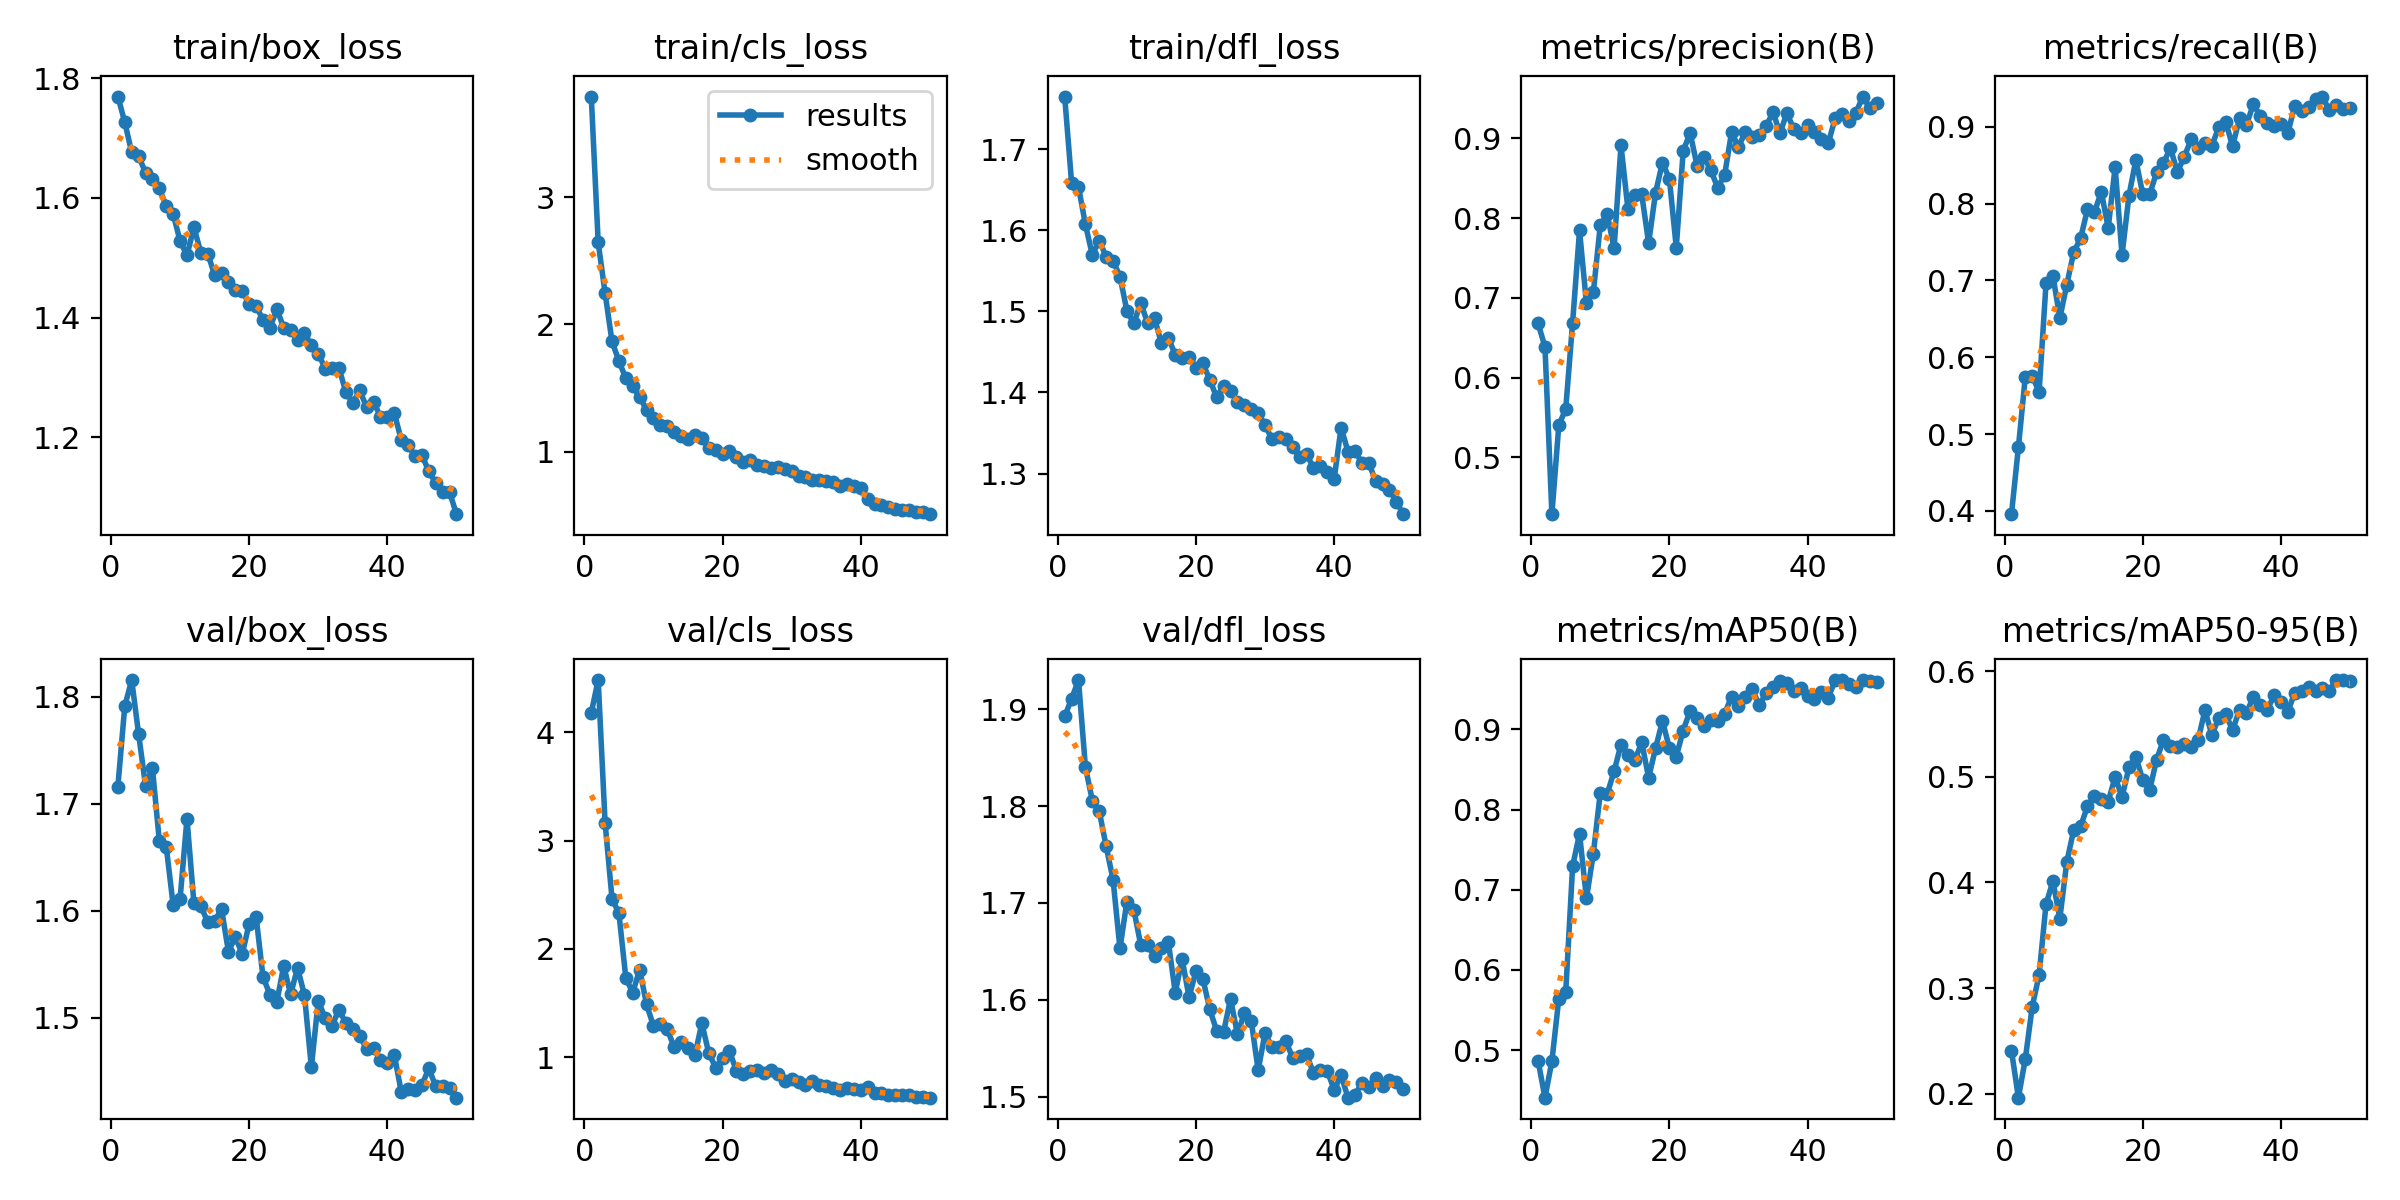

The table this chart was drawn from, first rows:
epoch, time, train/box_loss, train/cls_loss, train/dfl_loss, metrics/precision(B), metrics/recall(B), metrics/mAP50(B), metrics/mAP50-95(B), val/box_loss, val/cls_loss, val/dfl_loss, lr/pg0, lr/pg1, lr/pg2
1, 788.1, 1.769, 3.792, 1.765, 0.6678, 0.3958, 0.4867, 0.2408, 1.716, 4.182, 1.893, 0.0004127, 0.0004127, 0.0004127
2, 1531, 1.726, 2.645, 1.659, 0.6385, 0.4827, 0.4406, 0.1962, 1.791, 4.484, 1.911, 0.000813, 0.000813, 0.000813
3, 2283, 1.676, 2.247, 1.653, 0.4288, 0.5745, 0.4861, 0.2326, 1.816, 3.165, 1.93, 0.001197, 0.001197, 0.001197
4, 3008, 1.67, 1.866, 1.607, 0.5403, 0.5752, 0.5641, 0.2822, 1.765, 2.465, 1.84, 0.001176, 0.001176, 0.001176
5, 3744, 1.642, 1.712, 1.57, 0.5605, 0.5553, 0.5721, 0.3125, 1.717, 2.329, 1.806, 0.001151, 0.001151, 0.001151
6, 4473, 1.632, 1.577, 1.587, 0.669, 0.6961, 0.7294, 0.3794, 1.733, 1.732, 1.795, 0.001126, 0.001126, 0.001126
7, 5200, 1.616, 1.513, 1.568, 0.7845, 0.7059, 0.77, 0.4012, 1.665, 1.595, 1.759, 0.001102, 0.001102, 0.001102
8, 5934, 1.586, 1.431, 1.562, 0.6929, 0.651, 0.6891, 0.3658, 1.66, 1.81, 1.724, 0.001077, 0.001077, 0.001077
9, 6658, 1.573, 1.329, 1.543, 0.707, 0.6944, 0.7452, 0.4192, 1.605, 1.487, 1.653, 0.001052, 0.001052, 0.001052
10, 7396, 1.528, 1.263, 1.501, 0.7908, 0.7364, 0.8209, 0.4494, 1.611, 1.289, 1.701, 0.001027, 0.001027, 0.001027
11, 8127, 1.504, 1.206, 1.485, 0.8053, 0.7549, 0.8194, 0.4531, 1.686, 1.302, 1.693, 0.001002, 0.001002, 0.001002
12, 8855, 1.551, 1.2, 1.51, 0.7619, 0.7924, 0.8478, 0.472, 1.607, 1.258, 1.657, 0.0009778, 0.0009778, 0.0009778
13, 9580, 1.509, 1.156, 1.486, 0.8912, 0.7885, 0.8812, 0.4817, 1.604, 1.09, 1.657, 0.000953, 0.000953, 0.000953
14, 10304, 1.507, 1.122, 1.491, 0.8112, 0.8153, 0.8679, 0.4792, 1.589, 1.136, 1.645, 0.0009283, 0.0009283, 0.0009283
15, 11027, 1.472, 1.098, 1.461, 0.8283, 0.7681, 0.8615, 0.4766, 1.59, 1.085, 1.653, 0.0009035, 0.0009035, 0.0009035
16, 11747, 1.475, 1.129, 1.467, 0.8296, 0.8474, 0.884, 0.4998, 1.602, 1.017, 1.66, 0.0008787, 0.0008787, 0.0008787
17, 12470, 1.46, 1.105, 1.447, 0.7685, 0.7331, 0.8398, 0.4808, 1.562, 1.314, 1.608, 0.000854, 0.000854, 0.000854
18, 13204, 1.447, 1.026, 1.442, 0.8317, 0.8103, 0.8767, 0.5089, 1.576, 1.038, 1.642, 0.0008293, 0.0008293, 0.0008293
19, 13931, 1.445, 1.015, 1.444, 0.8694, 0.8567, 0.9106, 0.519, 1.559, 0.9039, 1.603, 0.0008045, 0.0008045, 0.0008045
20, 14650, 1.422, 0.9794, 1.431, 0.8492, 0.8124, 0.8768, 0.4969, 1.588, 0.9897, 1.629, 0.0007797, 0.0007797, 0.0007797
21, 15362, 1.419, 1.001, 1.436, 0.763, 0.8121, 0.8662, 0.4876, 1.595, 1.058, 1.622, 0.000755, 0.000755, 0.000755
22, 16088, 1.397, 0.959, 1.416, 0.884, 0.8407, 0.8987, 0.5161, 1.538, 0.8719, 1.59, 0.0007302, 0.0007302, 0.0007302
23, 16825, 1.383, 0.9175, 1.394, 0.9067, 0.8526, 0.9233, 0.5351, 1.522, 0.8431, 1.568, 0.0007055, 0.0007055, 0.0007055
24, 17548, 1.414, 0.9306, 1.408, 0.8658, 0.8727, 0.9139, 0.5287, 1.514, 0.8683, 1.567, 0.0006808, 0.0006808, 0.0006808
25, 18266, 1.384, 0.8975, 1.401, 0.8766, 0.8408, 0.9049, 0.5279, 1.548, 0.8803, 1.601, 0.000656, 0.000656, 0.000656
26, 18990, 1.38, 0.89, 1.389, 0.8599, 0.8609, 0.912, 0.5312, 1.522, 0.8495, 1.565, 0.0006312, 0.0006312, 0.0006312
27, 19754, 1.363, 0.8712, 1.384, 0.8379, 0.8835, 0.9106, 0.5279, 1.547, 0.8773, 1.586, 0.0006065, 0.0006065, 0.0006065
28, 20494, 1.374, 0.8779, 1.38, 0.854, 0.8724, 0.9198, 0.5346, 1.521, 0.8461, 1.578, 0.0005818, 0.0005818, 0.0005818
29, 21226, 1.354, 0.8653, 1.375, 0.9076, 0.8784, 0.9408, 0.5631, 1.454, 0.7796, 1.528, 0.000557, 0.000557, 0.000557
30, 21957, 1.34, 0.8451, 1.36, 0.889, 0.8754, 0.9297, 0.5395, 1.516, 0.8026, 1.566, 0.0005322, 0.0005322, 0.0005322
31, 22685, 1.315, 0.8111, 1.343, 0.9082, 0.8992, 0.9408, 0.5558, 1.499, 0.7733, 1.551, 0.0005075, 0.0005075, 0.0005075
32, 23442, 1.315, 0.799, 1.345, 0.902, 0.9064, 0.9505, 0.5593, 1.493, 0.7388, 1.552, 0.0004827, 0.0004827, 0.0004827
33, 24176, 1.316, 0.7783, 1.343, 0.9037, 0.8747, 0.9302, 0.5443, 1.507, 0.7834, 1.558, 0.000458, 0.000458, 0.000458
34, 24908, 1.275, 0.7766, 1.332, 0.9151, 0.9108, 0.9455, 0.5634, 1.495, 0.7425, 1.54, 0.0004332, 0.0004332, 0.0004332
35, 25643, 1.258, 0.7722, 1.32, 0.9326, 0.9022, 0.9525, 0.5602, 1.49, 0.7381, 1.543, 0.0004085, 0.0004085, 0.0004085
36, 26379, 1.279, 0.759, 1.324, 0.9063, 0.9293, 0.9602, 0.5759, 1.483, 0.7148, 1.544, 0.0003837, 0.0003837, 0.0003837
37, 27114, 1.251, 0.7289, 1.307, 0.9312, 0.9142, 0.9578, 0.5679, 1.471, 0.6992, 1.525, 0.000359, 0.000359, 0.000359
38, 27842, 1.259, 0.743, 1.309, 0.9119, 0.9052, 0.9476, 0.5631, 1.472, 0.7142, 1.527, 0.0003343, 0.0003343, 0.0003343
39, 28571, 1.235, 0.7305, 1.302, 0.9067, 0.9014, 0.9511, 0.5771, 1.461, 0.7013, 1.527, 0.0003095, 0.0003095, 0.0003095
40, 29304, 1.234, 0.717, 1.293, 0.9163, 0.903, 0.942, 0.5708, 1.458, 0.6953, 1.507, 0.0002848, 0.0002848, 0.0002848
41, 30031, 1.241, 0.6296, 1.357, 0.9074, 0.8921, 0.9382, 0.5615, 1.465, 0.7271, 1.522, 0.00026, 0.00026, 0.00026
42, 30759, 1.196, 0.5885, 1.327, 0.8992, 0.9275, 0.9464, 0.5798, 1.431, 0.6723, 1.499, 0.0002352, 0.0002352, 0.0002352
43, 31488, 1.188, 0.5821, 1.328, 0.8941, 0.9211, 0.9397, 0.5815, 1.434, 0.6644, 1.502, 0.0002105, 0.0002105, 0.0002105
44, 32210, 1.168, 0.5642, 1.313, 0.9252, 0.9259, 0.9617, 0.5852, 1.433, 0.6537, 1.514, 0.0001857, 0.0001857, 0.0001857
45, 32936, 1.171, 0.5526, 1.313, 0.931, 0.9356, 0.9615, 0.5812, 1.437, 0.6544, 1.51, 0.000161, 0.000161, 0.000161
46, 33670, 1.143, 0.5407, 1.291, 0.922, 0.9393, 0.9568, 0.584, 1.453, 0.6462, 1.519, 0.0001363, 0.0001363, 0.0001363
47, 34399, 1.124, 0.5419, 1.287, 0.932, 0.9211, 0.9526, 0.5813, 1.436, 0.6459, 1.511, 0.0001115, 0.0001115, 0.0001115
48, 35117, 1.108, 0.5285, 1.28, 0.9522, 0.9279, 0.9614, 0.5916, 1.436, 0.6289, 1.517, 8.675e-05, 8.675e-05, 8.675e-05
49, 35843, 1.109, 0.5233, 1.265, 0.938, 0.9236, 0.9608, 0.5915, 1.434, 0.631, 1.515, 6.2e-05, 6.2e-05, 6.2e-05
50, 36567, 1.072, 0.5083, 1.25, 0.9447, 0.9249, 0.9587, 0.5912, 1.425, 0.6256, 1.508, 3.725e-05, 3.725e-05, 3.725e-05
